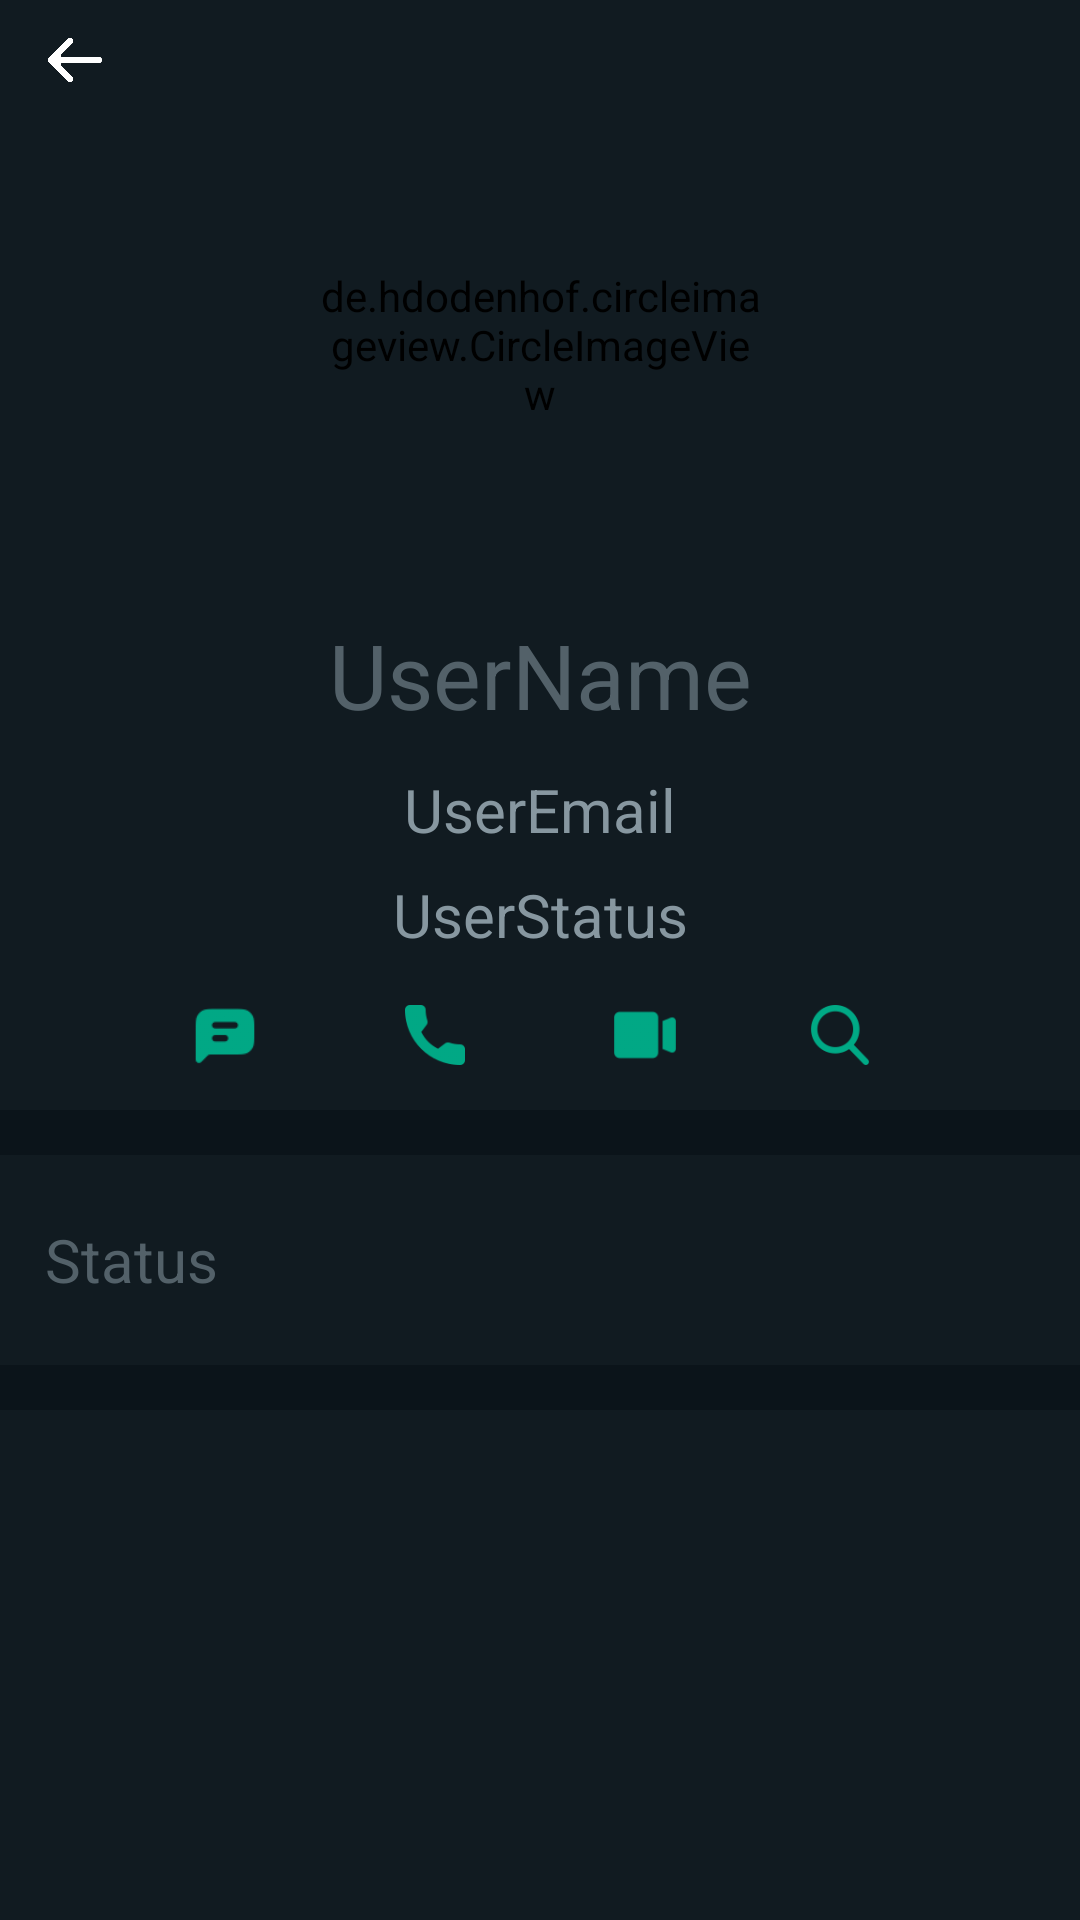

Reconstruct the res/layout file that produces this screen, plus the resources it refers to.
<!-- AndroidManifest.xml: application theme Theme.MyChat -->
<!-- res/layout/activity_person_about.xml -->
<?xml version="1.0" encoding="utf-8"?>
<RelativeLayout xmlns:android="http://schemas.android.com/apk/res/android"
    xmlns:app="http://schemas.android.com/apk/res-auto"
    xmlns:tools="http://schemas.android.com/tools"
    android:layout_width="match_parent"
    android:layout_height="match_parent"
    android:background="#0b141a"

    tools:context=".personAbout">

    <RelativeLayout
        android:id="@+id/basicDetail"
        android:layout_width="match_parent"
        android:layout_height="370dp"
        android:layout_alignParentLeft="true"
        android:layout_alignParentRight="true"
        android:background="#111b21">
        <RelativeLayout
            android:id="@+id/LinearLayout"
            android:layout_width="match_parent"
            android:background="#111b21"
            android:layout_height="40dp"
            >

            <ImageView
                android:id="@+id/backButton"
                android:layout_width="40dp"
                android:layout_height="40dp"
                android:layout_alignParentLeft="true"
                android:layout_alignParentTop="true"
                android:layout_gravity="center_vertical"
                android:layout_marginLeft="5dp"
                android:background="#111b21"
                android:outlineSpotShadowColor="@color/black"
                android:padding="11dp"
                android:src="@drawable/back_btn" />


        </RelativeLayout>

        <LinearLayout
            android:background="#111b21"
            android:layout_width="match_parent"
            android:layout_height="330dp"
            android:layout_below="@id/LinearLayout"
            android:orientation="vertical"
            android:gravity="center_horizontal"
            >

            <de.hdodenhof.circleimageview.CircleImageView
                android:id="@+id/recvImg"
                android:layout_width="150dp"
                android:layout_height="150dp"
                android:background="#111b21"
                android:layout_alignParentTop="true"
                android:src="@drawable/person"
                />

            <TextView
                android:id="@+id/recvName"
                android:layout_width="match_parent"
                android:layout_height="50dp"
                android:background="#111b21"
                android:layout_marginTop="10dp"
                android:text="UserName"
                android:textSize="30dp"
                android:gravity="center"
                />

            <TextView
                android:id="@+id/recvEmail"
                android:layout_width="match_parent"
                android:layout_height="30dp"
                android:layout_marginTop="5dp"
                android:text="UserEmail"
                android:textColor="#8797a0"
                android:textSize="20dp"
                android:gravity="center"
                android:background="#111b21"

                />

            <TextView
                android:id="@+id/OnlineStatus"
                android:layout_width="match_parent"
                android:layout_height="30dp"
                android:layout_marginTop="5dp"
                android:text="UserStatus"
                android:textColor="#8797a0"
                android:background="#111b21"
                android:textSize="20dp"
                android:gravity="center"
                />

            <RelativeLayout
                android:layout_width="300dp"
                android:layout_height="50dp"
                android:layout_centerHorizontal="true"
                android:background="#111b21"
                >
                <ImageView
                    android:id="@+id/message_icn"
                    android:layout_width="50dp"
                    android:layout_height="50dp"
                    android:layout_alignParentLeft="true"
                    android:layout_marginLeft="20dp"
                    android:src="@drawable/message"
                    android:padding="12dp"

                    android:background="#111b21"
                    />

                <ImageView
                    android:id="@+id/call_icn"
                    android:layout_width="50dp"
                    android:layout_height="50dp"
                    android:layout_marginLeft="20dp"
                    android:src="@drawable/call"
                    android:padding="15dp"
                    android:background="#111b21"
                    android:layout_toRightOf="@+id/message_icn"
                    />


                <ImageView
                    android:id="@+id/videoCall_icn"
                    android:layout_width="50dp"
                    android:layout_height="50dp"
                    android:src="@drawable/video_call"
                    android:layout_marginLeft="20dp"
                    android:padding="14dp"
                    android:background="#111b21"
                    android:layout_toRightOf="@+id/call_icn"
                    />

                <ImageView
                    android:id="@+id/about_icn"
                    android:layout_width="50dp"
                    android:layout_height="50dp"
                    android:src="@drawable/search"
                    android:layout_marginLeft="20dp"
                    android:layout_marginRight="30dp"
                    android:padding="10dp"
                    android:background="#111b21"
                    android:layout_toRightOf="@+id/videoCall_icn"
                    />




            </RelativeLayout>



        </LinearLayout>

    </RelativeLayout>

    <TextView
        android:id="@+id/Rec_Status"
        android:layout_marginTop="15dp"
        android:layout_width="match_parent"
        android:layout_height="70dp"
        android:layout_below="@+id/basicDetail"
        android:background="#111b21"
        android:text="Status"
        android:paddingLeft="15dp"
        android:gravity="center_vertical"
        android:textSize="20dp"
        />

    <RelativeLayout
        android:layout_marginTop="15dp"
        android:layout_width="match_parent"
        android:layout_height="200dp"
        android:layout_below="@+id/Rec_Status"
        android:layout_alignParentBottom="true"
        android:background="#111b21"
        >

    </RelativeLayout>


</RelativeLayout>
<!-- resources referenced by this layout -->
<resources>
  <color name="black">#FF000000</color>
  <!-- drawable back_btn: png bitmap (drawable, 3090 bytes) -->
  <!-- drawable call: png bitmap (drawable, 2699 bytes) -->
  <!-- drawable message: png bitmap (drawable, 1808 bytes) -->
  <!-- drawable search: png bitmap (drawable, 3786 bytes) -->
  <!-- drawable video_call: png bitmap (drawable, 1319 bytes) -->
  <style name="Theme.MyChat" parent="Base.Theme.MyChat" />
  <style name="Base.Theme.MyChat" parent="Theme.Material3.DayNight.NoActionBar">
  
          <item name="colorSecondary">@color/toolbar</item>
          <item name="colorSecondaryVariant">@color/statusBar</item>
          <item name="colorOnSecondary">@color/black</item>
  
          <item name="cardBackgroundColor">@color/background</item>
          <item name="colorTertiary">@color/navigationBar</item>
  
          
          
          <item name="android:statusBarColor" app:targetApi="l">?attr/colorSecondaryVariant</item>
          <item name="android:navigationBarColor" app:targetApi="l">?attr/colorTertiary</item>
          <item name="android:background" app:targetApi="l">?attr/cardBackgroundColor</item>
          <item name="android:toolbarStyle" app:targetApi="l">?attr/colorSecondary</item>
          <item name="android:editTextColor" app:targetApi="l">@color/white</item>
          <item name="android:textColor" app:targetApi="l">@color/hintcolor</item>
  
  
  
  
  
  
  
  
  
  
  
  
  
  
  
  
  
  
  
  
  
  
  
  
  
  
  
  
  
  
  
  
      </style>
  <color name="toolbar">#272727</color>
  <color name="statusBar">#161616</color>
  <color name="background">#111b21</color>
  <color name="navigationBar">#161616</color>
  <color name="white">#FFFFFFFF</color>
  <color name="hintcolor">#536169</color>
</resources>
